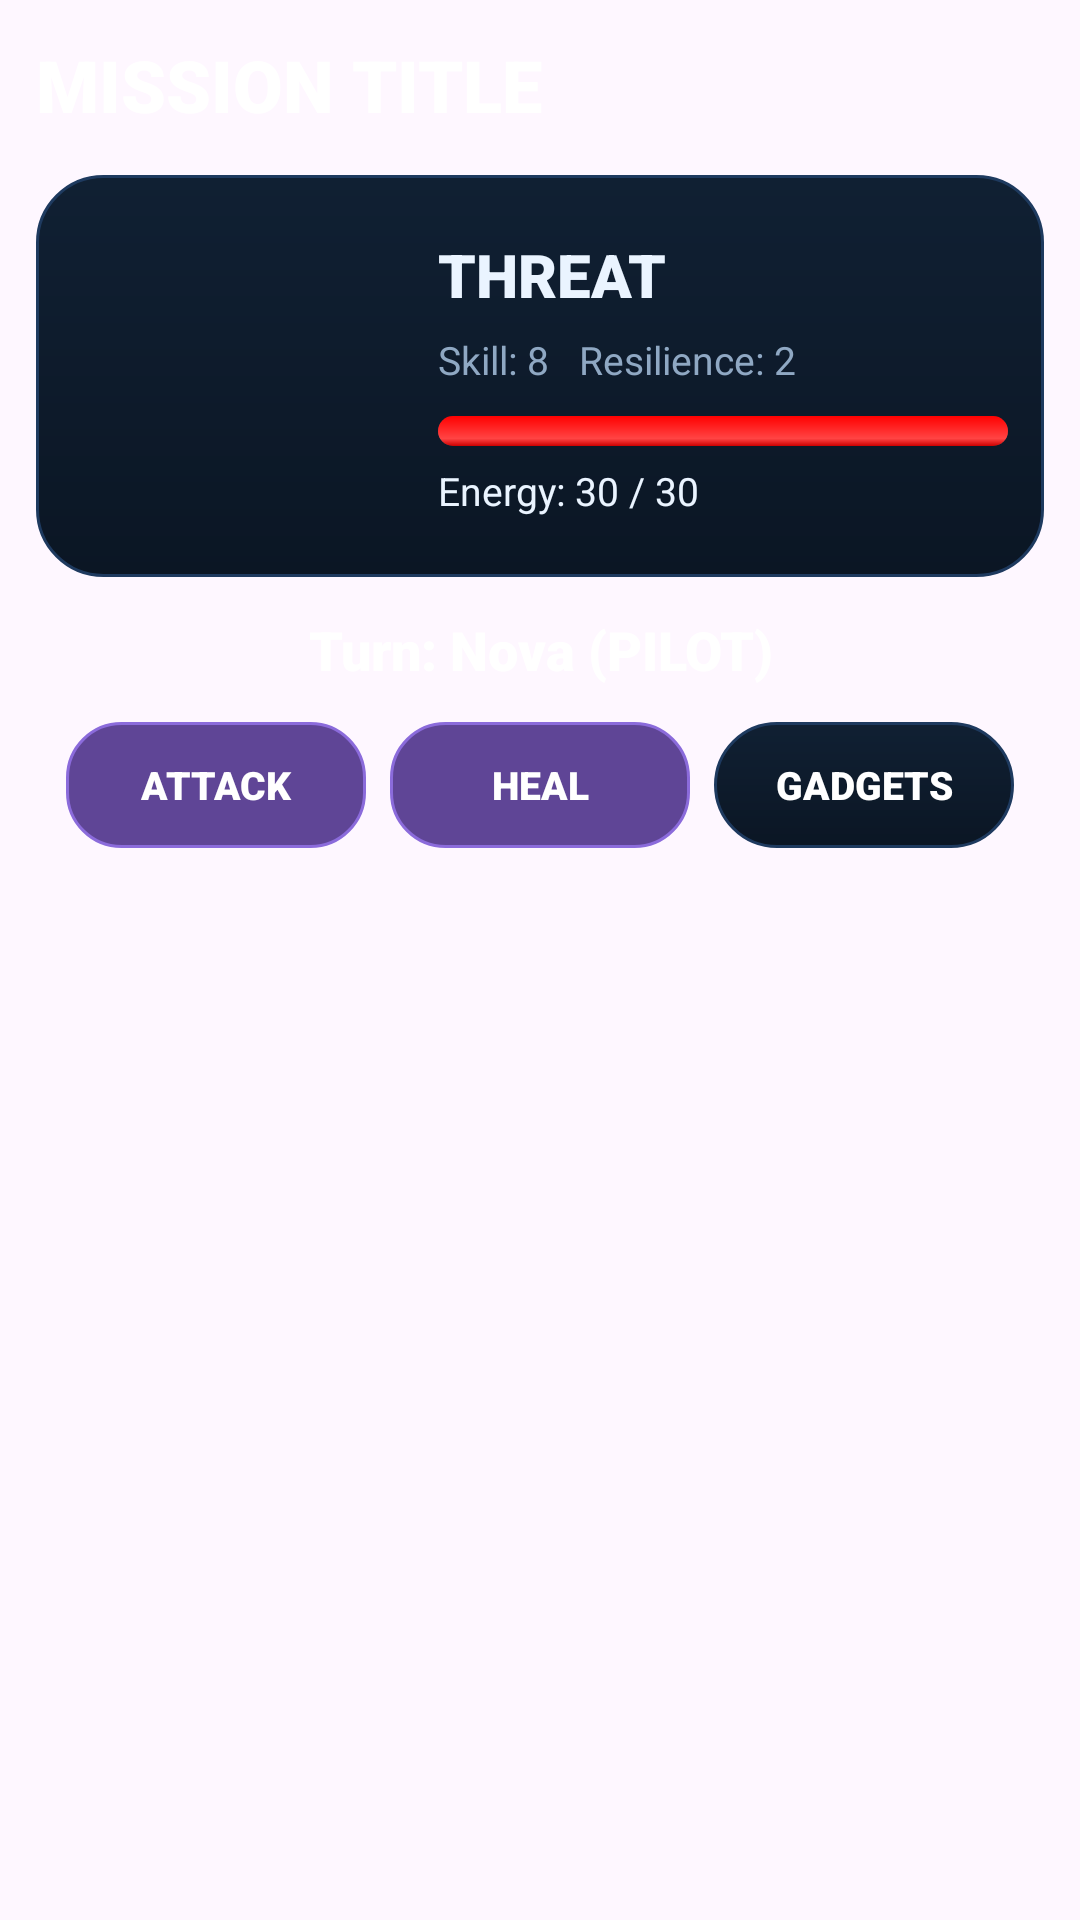

Layout XML and referenced resources for this Android screen:
<!-- AndroidManifest.xml: application theme Theme.Space_colony_game -->
<!-- res/layout/fragment_battle.xml -->
<?xml version="1.0" encoding="utf-8"?>
<androidx.constraintlayout.widget.ConstraintLayout xmlns:android="http://schemas.android.com/apk/res/android"
    xmlns:app="http://schemas.android.com/apk/res-auto"
    android:id="@+id/battleRoot"
    android:layout_width="match_parent"
    android:layout_height="match_parent"
    android:padding="12dp">

    <TextView
        android:id="@+id/tvBattleTitle"
        android:layout_width="0dp"
        android:layout_height="wrap_content"
        android:fontFamily="sans-serif-black"
        android:text="MISSION TITLE"
        android:textColor="@android:color/white"
        android:textSize="24sp"
        app:layout_constraintEnd_toEndOf="parent"
        app:layout_constraintStart_toStartOf="parent"
        app:layout_constraintTop_toTopOf="parent" />

    <LinearLayout
        android:id="@+id/threatPanel"
        android:layout_width="0dp"
        android:layout_height="wrap_content"
        android:layout_marginTop="14dp"
        android:background="@drawable/dashboard_panel_bg"
        android:gravity="center_vertical"
        android:orientation="horizontal"
        android:padding="12dp"
        app:layout_constraintEnd_toEndOf="parent"
        app:layout_constraintStart_toStartOf="parent"
        app:layout_constraintTop_toBottomOf="@id/tvBattleTitle">

        <ImageView
            android:id="@+id/ivThreatPortrait"
            android:layout_width="110dp"
            android:layout_height="110dp"
            android:scaleType="centerCrop" />

        <LinearLayout
            android:layout_width="0dp"
            android:layout_height="wrap_content"
            android:layout_marginStart="12dp"
            android:layout_weight="1"
            android:orientation="vertical">

            <TextView
                android:id="@+id/tvThreatName"
                android:layout_width="wrap_content"
                android:layout_height="wrap_content"
                android:fontFamily="sans-serif-black"
                android:text="THREAT"
                android:textColor="@color/dashboard_text_primary"
                android:textSize="20sp" />

            <TextView
                android:id="@+id/tvThreatStats"
                android:layout_width="wrap_content"
                android:layout_height="wrap_content"
                android:layout_marginTop="6dp"
                android:text="Skill: 8   Resilience: 2"
                android:textColor="@color/dashboard_text_secondary"
                android:textSize="13sp" />

            <ProgressBar
                android:id="@+id/progressThreatHp"
                style="?android:attr/progressBarStyleHorizontal"
                android:layout_width="match_parent"
                android:layout_height="10dp"
                android:layout_marginTop="10dp"
                android:max="100"
                android:progress="100"
                android:progressDrawable="@drawable/hp_bar_red" />

            <TextView
                android:id="@+id/tvThreatHp"
                android:layout_width="wrap_content"
                android:layout_height="wrap_content"
                android:layout_marginTop="6dp"
                android:text="Energy: 30 / 30"
                android:textColor="@color/dashboard_text_primary"
                android:textSize="13sp" />
        </LinearLayout>
    </LinearLayout>

    <TextView
        android:id="@+id/tvTurnInfo"
        android:layout_width="0dp"
        android:layout_height="wrap_content"
        android:layout_marginTop="12dp"
        android:fontFamily="sans-serif-black"
        android:gravity="center"
        android:text="Turn: Nova (PILOT)"
        android:textColor="@android:color/white"
        android:textSize="18sp"
        app:layout_constraintEnd_toEndOf="parent"
        app:layout_constraintStart_toStartOf="parent"
        app:layout_constraintTop_toBottomOf="@id/threatPanel" />

    <LinearLayout
        android:id="@+id/actionBar"
        android:layout_width="0dp"
        android:layout_height="wrap_content"
        android:layout_marginTop="12dp"
        android:gravity="center"
        android:orientation="horizontal"
        app:layout_constraintEnd_toEndOf="parent"
        app:layout_constraintStart_toStartOf="parent"
        app:layout_constraintTop_toBottomOf="@id/tvTurnInfo">

        <TextView
            android:id="@+id/btnAttack"
            android:layout_width="100dp"
            android:layout_height="42dp"
            android:background="@drawable/dashboard_delete_bg"
            android:clickable="true"
            android:focusable="true"
            android:fontFamily="sans-serif-black"
            android:gravity="center"
            android:text="ATTACK"
            android:textAllCaps="true"
            android:textColor="@android:color/white"
            android:textSize="13sp" />

        <TextView
            android:id="@+id/btnHeal"
            android:layout_width="100dp"
            android:layout_height="42dp"
            android:layout_marginStart="8dp"
            android:background="@drawable/dashboard_delete_bg"
            android:clickable="true"
            android:focusable="true"
            android:fontFamily="sans-serif-black"
            android:gravity="center"
            android:text="HEAL"
            android:textAllCaps="true"
            android:textColor="@android:color/white"
            android:textSize="13sp" />

        <TextView
            android:id="@+id/btnInventory"
            android:layout_width="100dp"
            android:layout_height="42dp"
            android:layout_marginStart="8dp"
            android:background="@drawable/dashboard_nav_card_bg"
            android:clickable="true"
            android:focusable="true"
            android:fontFamily="sans-serif-black"
            android:gravity="center"
            android:text="GADGETS"
            android:textAllCaps="true"
            android:textColor="@android:color/white"
            android:textSize="13sp" />
    </LinearLayout>

    <View
        android:id="@+id/svBattleLog"
        android:layout_width="0dp"
        android:layout_height="0dp"
        android:visibility="gone"
        app:layout_constraintBottom_toTopOf="@id/hsvCrewStrip"
        app:layout_constraintEnd_toEndOf="parent"
        app:layout_constraintStart_toStartOf="parent"
        app:layout_constraintTop_toBottomOf="@id/actionBar" />

    <HorizontalScrollView
        android:id="@+id/hsvCrewStrip"
        android:layout_width="0dp"
        android:layout_height="wrap_content"
        android:fillViewport="true"
        android:overScrollMode="never"
        app:layout_constraintBottom_toBottomOf="parent"
        app:layout_constraintEnd_toEndOf="parent"
        app:layout_constraintStart_toStartOf="parent">

        <LinearLayout
            android:id="@+id/crewStrip"
            android:layout_width="wrap_content"
            android:layout_height="wrap_content"
            android:gravity="center"
            android:orientation="horizontal"
            android:paddingTop="6dp"
            android:paddingBottom="6dp" />
    </HorizontalScrollView>

</androidx.constraintlayout.widget.ConstraintLayout>
<!-- resources referenced by this layout -->
<resources>
  <color name="dashboard_text_primary">#EAF4FF</color>
  <color name="dashboard_text_secondary">#8FA8C3</color>
  <!-- drawable dashboard_delete_bg (drawable) -->
  <?xml version="1.0" encoding="utf-8"?>
  <shape xmlns:android="http://schemas.android.com/apk/res/android"
      android:shape="rectangle">
  
      <corners android:radius="18dp" />
  
      <solid android:color="@color/dashboard_delete_fill" />
  
      <stroke
          android:width="1dp"
          android:color="@color/dashboard_delete_stroke" />
  </shape>
  <!-- drawable dashboard_nav_card_bg (drawable) -->
  <?xml version="1.0" encoding="utf-8"?>
  <ripple xmlns:android="http://schemas.android.com/apk/res/android"
      android:color="@color/white_08">
  
      <item>
          <shape android:shape="rectangle">
              <corners android:radius="@dimen/dashboard_radius" />
              <gradient
                  android:angle="270"
                  android:startColor="@color/dashboard_surface_2"
                  android:endColor="@color/dashboard_surface" />
              <stroke
                  android:width="1dp"
                  android:color="@color/dashboard_border" />
          </shape>
      </item>
  
  </ripple>
  <!-- drawable dashboard_panel_bg (drawable) -->
  <?xml version="1.0" encoding="utf-8"?>
  <shape xmlns:android="http://schemas.android.com/apk/res/android"
      android:shape="rectangle">
  
      <corners android:radius="@dimen/dashboard_radius" />
  
      <gradient
          android:angle="270"
          android:startColor="@color/dashboard_surface_2"
          android:endColor="@color/dashboard_surface" />
  
      <stroke
          android:width="1dp"
          android:color="@color/dashboard_border" />
  </shape>
  <!-- drawable hp_bar_red (drawable) -->
  <?xml version="1.0" encoding="utf-8"?>
  <layer-list xmlns:android="http://schemas.android.com/apk/res/android">
      <item android:id="@android:id/background">
          <shape>
              <corners android:radius="5dp" />
              <gradient
                  android:angle="270"
                  android:centerColor="#555555"
                  android:centerY="0.75"
                  android:endColor="#333333"
                  android:startColor="#222222" />
          </shape>
      </item>
      <item android:id="@android:id/progress">
          <clip>
              <shape>
                  <corners android:radius="5dp" />
                  <gradient
                      android:angle="270"
                      android:centerColor="#FF4444"
                      android:centerY="0.75"
                      android:endColor="#CC0000"
                      android:startColor="#FF0000" />
              </shape>
          </clip>
      </item>
  </layer-list>
  <style name="Theme.Space_colony_game" parent="Base.Theme.Space_colony_game" />
  <color name="dashboard_delete_fill">#5F4596</color>
  <color name="dashboard_delete_stroke">#8B6BDB</color>
  <color name="white_08">#14FFFFFF</color>
  <dimen name="dashboard_radius">22dp</dimen>
  <color name="dashboard_surface_2">#102033</color>
  <color name="dashboard_surface">#0B1624</color>
  <color name="dashboard_border">#1E3A5F</color>
  <style name="Base.Theme.Space_colony_game" parent="Theme.Material3.DayNight.NoActionBar">
          
          
      </style>
</resources>
